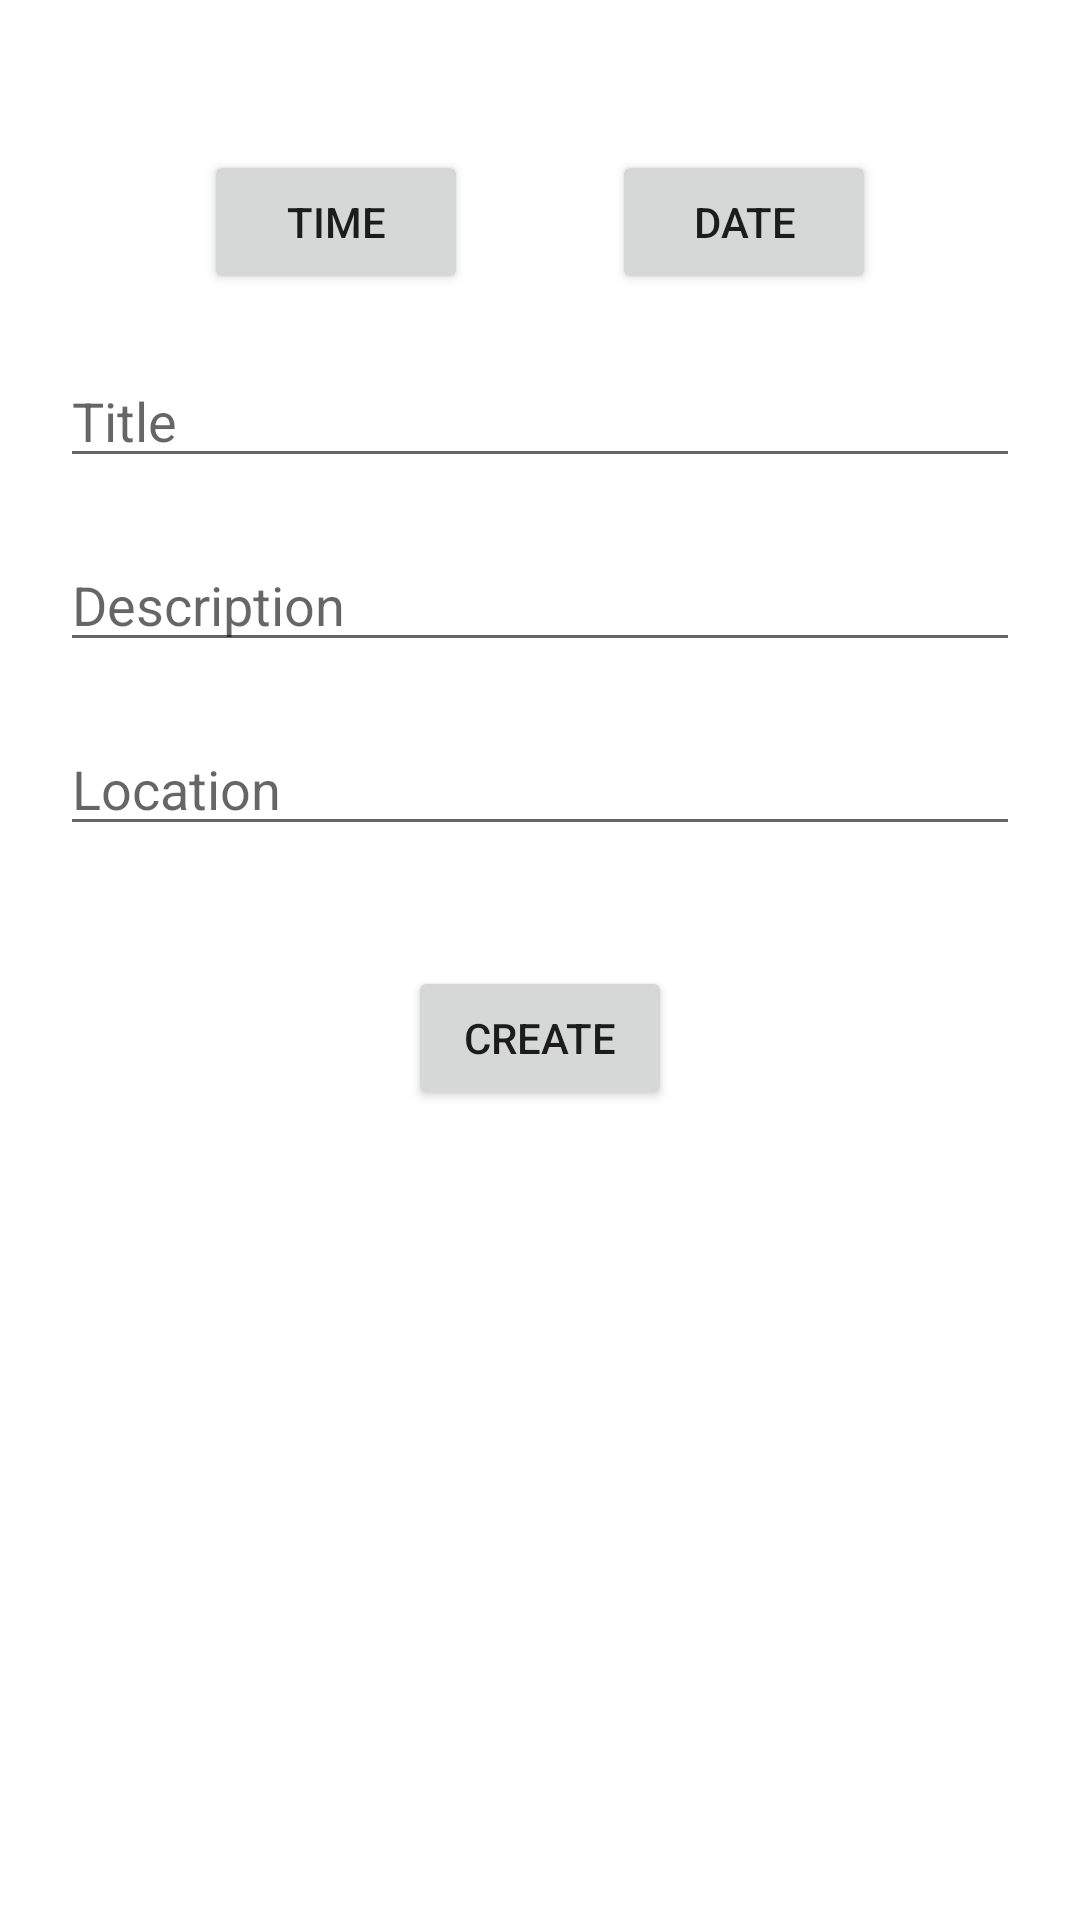

Here is an Android app screen rendered from its layout file. Give the layout XML and the strings, colors and styles it references.
<!-- AndroidManifest.xml: application theme Theme.PartyGatherer -->
<!-- res/layout/fragment_add_edit_event.xml -->
<?xml version="1.0" encoding="utf-8"?>
<androidx.constraintlayout.widget.ConstraintLayout xmlns:android="http://schemas.android.com/apk/res/android"
    xmlns:app="http://schemas.android.com/apk/res-auto"
    android:layout_width="match_parent"
    android:layout_height="match_parent"
    android:paddingHorizontal="20dp"
    >

    <Button
        android:id="@+id/btn_timePicker"
        android:layout_width="wrap_content"
        android:layout_height="wrap_content"
        android:layout_marginTop="50dp"
        app:layout_constraintEnd_toStartOf="@id/btn_datePicker"
        app:layout_constraintStart_toStartOf="parent"
        app:layout_constraintTop_toTopOf="parent"
        android:text="@string/label_time" />

    <Button
        android:id="@+id/btn_datePicker"
        android:layout_width="wrap_content"
        android:layout_height="wrap_content"
        app:layout_constraintEnd_toEndOf="parent"
        app:layout_constraintStart_toEndOf="@id/btn_timePicker"
        app:layout_constraintTop_toTopOf="@id/btn_timePicker"
        android:text="@string/label_date" />

    <EditText
        android:id="@+id/et_title"
        android:layout_width="match_parent"
        android:layout_height="wrap_content"
        android:hint="@string/et_hint_title"
        android:inputType="text"
        android:layout_marginTop="20dp"
        app:layout_constraintTop_toBottomOf="@id/btn_timePicker"
        app:layout_constraintStart_toStartOf="parent"
        app:layout_constraintEnd_toEndOf="parent"
        android:importantForAutofill="no"
        />

    <EditText
        android:id="@+id/et_description"
        android:layout_width="match_parent"
        android:layout_height="wrap_content"
        android:hint="@string/et_hint_description"
        android:inputType="text"
        android:layout_marginTop="20dp"
        app:layout_constraintTop_toBottomOf="@id/et_title"
        app:layout_constraintStart_toStartOf="parent"
        app:layout_constraintEnd_toEndOf="parent"
        android:importantForAutofill="no"
        />

    <EditText
        android:id="@+id/et_location"
        android:layout_width="match_parent"
        android:layout_height="wrap_content"
        android:hint="@string/et_hint_location"
        android:inputType="text"
        android:layout_marginTop="20dp"
        app:layout_constraintTop_toBottomOf="@id/et_description"
        app:layout_constraintStart_toStartOf="parent"
        app:layout_constraintEnd_toEndOf="parent"
        android:importantForAutofill="no"
        />

    <Button
        android:id="@+id/btn_create"
        android:layout_width="wrap_content"
        android:layout_height="wrap_content"
        android:layout_marginTop="40dp"
        app:layout_constraintTop_toBottomOf="@id/et_location"
        app:layout_constraintStart_toStartOf="parent"
        app:layout_constraintEnd_toEndOf="parent"
        android:text="@string/label_create"
        />

</androidx.constraintlayout.widget.ConstraintLayout>
<!-- resources referenced by this layout -->
<resources>
  <string name="et_hint_description">Description</string>
  <string name="et_hint_location">Location</string>
  <string name="et_hint_title">Title</string>
  <string name="label_create">Create</string>
  <string name="label_date">Date</string>
  <string name="label_time">Time</string>
  <style name="Theme.PartyGatherer" parent="Theme.MaterialComponents.DayNight.DarkActionBar">
          
          <item name="colorPrimary">@color/purple_500</item>
          <item name="colorPrimaryVariant">@color/purple_700</item>
          <item name="colorOnPrimary">@color/white</item>
          
          <item name="colorSecondary">@color/teal_200</item>
          <item name="colorSecondaryVariant">@color/teal_700</item>
          <item name="colorOnSecondary">@color/black</item>
          
          <item name="android:statusBarColor" tools:targetApi="l">?attr/colorPrimaryVariant</item>
          
      </style>
  <!-- not gathered from this repository: default colours our renderer supplied (Android Studio template values) -->
  <color name="purple_500">#FF6200EE</color>
  <color name="purple_700">#FF3700B3</color>
  <color name="teal_200">#FF03DAC5</color>
  <color name="teal_700">#FF018786</color>
  <color name="black">#FF000000</color>
  <color name="white">#FFFFFFFF</color>
</resources>
